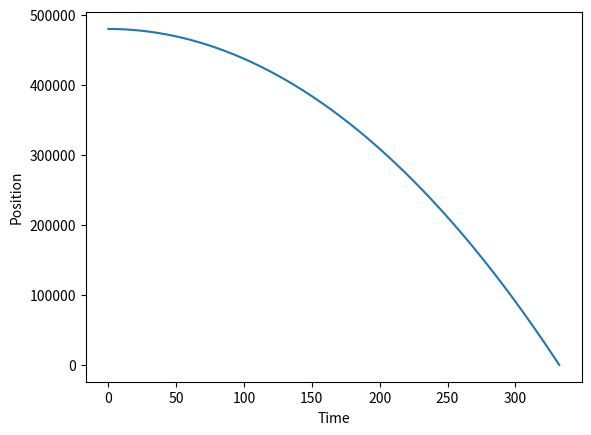
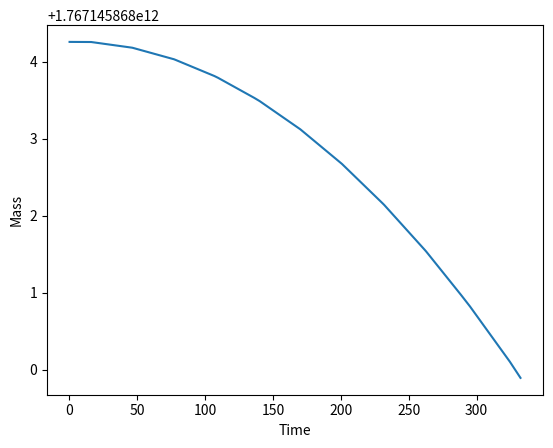

The matplotlib source for these figures, in order:
from matplotlib import pyplot as plt
import math

"""
Assumptions
- Meteroite is a sphere
- Meteroite has uniform density
- All lost energy goes into heating the meteroid (not the air)


All units are SI
Meteorite is Taenite
"""


# acceleration due to gravity
acceleration = 9.81
# volume = 4/3*pi*r^3, density estimate 3 tonnes per cubic metre
# estimated radius 7.5 km

# set constants
THICKNESS = 480000
DENSITY = 8000 #kg/m^3
DRAG = 0.5

initial_radius = 7500 #m
area = math.pi * 7500 **2


def calc_radius(temp: int, r):
    """ri = ro - 0.3 * K/sigmaT^3"""

    # nothing has ablated 
    if (temp == 0):
        return r
    # calculate the inner radius
    ri = r - 0.3 * 86* 10**8 /(5.67 * temp**3)
   # print("IN", temp**3 * 5.67)
    #print("TEMP", temp)
    #print("IN", ri, - 0.3 * 86/((5.67 * 10**-8) * temp**3))

    # new radius
    #print("RETURNING", ri)
    if (ri < 0):
        return r
    
    return ri
    
def calc_g(position: int):
    """g = GM/r^2"""
    # mass of the earth
    m_planet = 5.972 * 10**24
    # radius of the earth plus the distance
    r = (6371 * 1000) + position

    return 6.67 * 10**-11 * m_planet / r**2


def calc_mass(temp: int, t: int, r_o: int):
    """Using the Knudsen-Langmuir equation to calculate mass loss due to ablation"""
    #print(temp)
    p_vap = 10**(12.509-20014/temp)

    return -4 * math.pi * r_o**2*p_vap*math.sqrt(1.4*10**-8/2*math.pi*1.38 * 10**-23 * temp) * t

def calc_k(mass: int, area: float):
    #print("K", DRAG, DENSITY, area, 2 * mass)
    return DRAG * DENSITY*area/(2*mass)

    



# 200 m /s
v = 1
epsilon = 0.1
time = 0
z = THICKNESS

# velocity-time graph
v_t = plt.figure()
axes = v_t.add_subplot(111)
axes.set_ylabel("Position")
axes.set_xlabel("Time")

# mass-time graph
m_t = plt.figure()
axes2 = m_t.add_subplot(111)
axes2.set_ylabel("Mass")
axes2.set_xlabel("Time")

a, b, c, t = [], [], [], []

# initial mass as a product of volume and density 
mass = 4/3 * math.pi* initial_radius**3
temp = 0

radius = initial_radius

while z > 0:
    
    time += epsilon
    # update graviational acceleration
    acceleration = calc_g(z)


    # update the area
    radius = calc_radius(temp, initial_radius)
    #print("HERE", radius, prev_radius)
    area = math.pi * radius **2
    #print("AREA", math.pi, radius)

    # udpate the constant k
    k = calc_k(mass, area)
    
    # update position
    z -= (v*epsilon + (acceleration - k*v**2)/(4*mass) * epsilon**2)
    # update velocity
    v += (acceleration - (k*v**2)/mass)*epsilon
    #print("V", k)

    # melting point of taeunite is 1500 deg C
    # increase temperature until the melting point is reached
    if (temp < 1500):
        #print("Calc", drag *
        #print("THICNKNESS", THICKNESS, z)
        #print(THICKNESS - z)
        temp += DRAG * DENSITY * area/2 * (THICKNESS-z) * v**2/(450*mass)
        #print(DRAG, (THICKNESS-z), 450*mass)
        #print('after temp', temp)
    mass += calc_mass(temp, time, radius)

    #print(mass, v, z, acceleration, area)
   
    # save variables
    a.append(z)
    b.append(v)
    c.append(mass)
    t.append(time)

print(mass, v)
print("KINETIC ENERGY", mass * v**2/2)
axes.plot(t, a)
axes2.plot(t, c)
plt.show()
    
